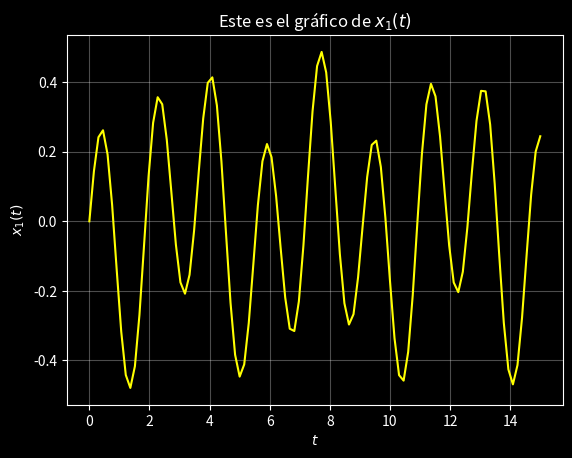
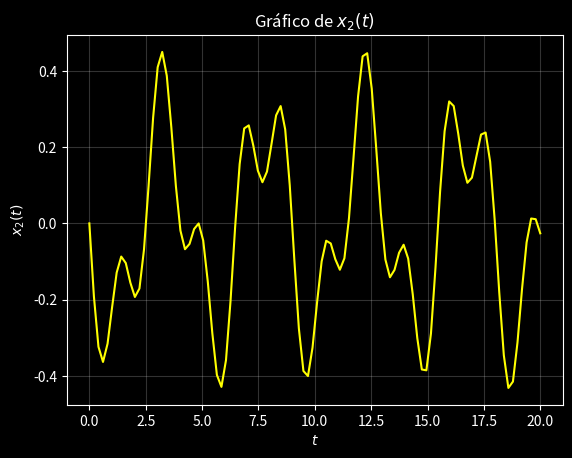

Source code (Python) for these figures, in order: (Note: this script raises an exception after producing the figures.)
import numpy as np 
import matplotlib.pyplot as plt 

plt.style.use('dark_background') 

fig, ax = plt.subplots() 

t = np.linspace(0,15,100)

x1 = -(np.sqrt(2)/10)*np.sin(np.sqrt(2)*t) + (np.sqrt(3)/5)*np.sin(2*np.sqrt(3)*t)

ax.plot(t, x1, color = 'yellow') 

ax.grid(True, alpha = 0.3) 

ax.set(title = r'Este es el gráfico de $x_{1}(t)$', xlabel = r'$t$', ylabel = r'$x_{1}(t)$') 

plt.savefig('gráfico_primer_sol_sist.jpg') 

plt.show()


import numpy as np 
import matplotlib.pyplot as plt 

plt.style.use('dark_background') 

fig, ax = plt.subplots() 

t = np.linspace(0,20,100)

x2 = -(np.sqrt(2)/5)*np.sin(np.sqrt(2)*t) - (np.sqrt(3)/10)*np.sin(2*np.sqrt(3)*t)

ax.plot(t, x2, color = 'yellow') 

ax.grid(True, alpha = 0.2)  

ax.set(title = r'Gráfico de $x_{2}(t)$' , xlabel = r'$t$' , ylabel = r'$x_{2}(t)$' )

plt.savefig('grafico_segunda_solucion.png')

plt.show()

from sympy import *

t = symbols('t', real = True, nonegative = True) 
s = symbols('s', real = True, positive = True) 

x,X,y,Y,f,F,g,G = symbols('x,X,y,Y,f,F,g,G', real = True)

x = Function('x')
y = Function('y')

f = Function('f')
g = Function('g') 

X = Function('X')
Y = Function('Y') 


def L(f):
    return laplace_transform(f,t,s, noconds = True)  

def inv_L(F):
    return inverse_laplace_transform(F,s,t, noconds = True)  

def L_diff(f, f0, f_p0, f_pp0 = 0 , n = 1): # esta función es para calcular transformadas de derivadas
    """
    input:
    f es una variable sinbólica de sympy que representa a la función f(t) a la que se quiere calcular 
      la transformada de alguna de sus derivadas. 
    
    n puede asumir los valores de 0,1,2,3 y representa el orden de la derivada
    """
    F = str(f).upper()
    F = symbols(F) 
    F = Function(F)(s) 
    if n == 0:
        L = F
    elif n == 1:
        L = s*F - f0
    elif n == 2:
        L = s**2*F - s*f0 - f_p0
    elif n == 3:
        L = s**3*F - s**2*f0,-s*f_p0 - f_pp0
    return L 

x1,x2 = symbols('x1,x2')
x1 = Function('x1')
x2 = Function('x2')

X1,X2 = symbols('X1, X2')
X1 = Function('X1')
X2 = Function('X2')

eq1_laplace = Eq(L_diff(x1,0,1, n = 2) + 10*L_diff(x1,0,1,n = 0) - 4*L_diff(x2, 0, -1, n = 0), 0)
eq2_laplace = Eq(-4*L_diff(x1,0,1, n = 0) + L_diff(x2,0,-1,n = 2) + 4*L_diff(x2, 0, -1, 0), 0)

display(eq1_laplace, eq2_laplace) 

sol_laplace = solve([eq1_laplace, eq2_laplace],( X1(s), X2(s) ) ) 
sol_laplace 

X1 = list(sol_laplace.values())[0]  
X2 = list(sol_laplace.values())[1] 

display(X1 = apart(X1), X2 = apart(X2))  


x = inv_L((6/5)/(s**2 + 12))  - inv_L((1/5)/(s**2 + 2))  
y = inv_L() + inv_L()

display(x,y)  





from sympy import *
t = symbols('t', real = True, nonegative = True) 
s = symbols('s', real = True, positive = True) 
x,X,y,Y = symbols('x,X,y,Y', real = True)
x = Function('x')
y = Function('y')

X = Function('X')
Y = Function('Y') 


def L(f):
    return laplace_transform(f,t,s, noconds = True)  

def inv_L(F):
    return inverse_laplace_transform(F,s,t, noconds = True)  

def L_diff(f, f0, f_p0, f_pp0 = 0 , n = 1): # esta función es para calcular transformadas de derivadas
    """
    n puede asumir los valores de 0,1,2,3 y representa el orden de la derivada
    """
    F = str(f).upper()
    F = symbols(F) 
    F = Function(F)(s) 
    if n == 0:
        L = F
    elif n == 1:
        L = s*F - f0
    elif n == 2:
        L = s**2*F - s*f0 - f_p0
    elif n == 3:
        L = s**3*F - s**2*f0,-s*f_p0 - f_pp0
    return L 

eq_1 = Eq( diff(x(t),t,2) + diff(x(t),t) +   diff(y(t),t), 0 )  
eq_2 = Eq( diff(y(t),t,2) + diff(y(t),t) - 4*diff(x(t),t), 0)

eq1_laplace = Eq(L_diff(x, 1, 0, n = 2) + L_diff(x, 1, 0, n = 1) + L_diff(y, -1, 5, n = 1), 0)
eq2_laplace = Eq(L_diff(y, -1, 5, n = 2) + L_diff(y, -1, 5, n = 1) - 4*L_diff(x, 1, 0, 1), 0)

# \begin{align*}
# x'' + x' + y' & = 0 \\
# y'' + y' - 4x' & = 0
# \end{align*}

# $x(0) = 1$, $x'(0) = 0$, $y(0) = -1$, y $y'(0) = 5$. 

display(eq1_laplace, eq2_laplace)  




from sympy import *

t = symbols('t') 
s = symbols('s') 

x,X,y,Y = symbols('x,X,y,Y', real = True)

x = Function('x')
y = Function('y')

X = Function('X')
Y = Function('Y') 


def L(f):
    return laplace_transform(f,t,s, noconds = True)  

def inv_L(F):
    return inverse_laplace_transform(F,s,t, noconds = True)  

def L_diff(f, f0, f_p0, f_pp0 = 0 , n = 1): # esta función es para calcular transformadas de derivadas
    """
    n puede asumir los valores de 0,1,2,3 y representa el orden de la derivada
    """
    F = str(f).upper()
    F = symbols(F) 
    F = Function(F)(s) 
    if n == 0:
        L = F
    elif n == 1:
        L = s*F - f0
    elif n == 2:
        L = s**2*F - s*f0 - f_p0
    elif n == 3:
        L = s**3*F - s**2*f0,-s*f_p0 - f_pp0
    return L 

eq_1 = Eq( diff(x(t),t,2) + diff(x(t),t) +   diff(y(t),t), 0 )  
eq_2 = Eq( diff(y(t),t,2) + diff(y(t),t) - 4*diff(x(t),t), 0)
display(eq_1, eq_2) 

eq1_laplace = Eq(L_diff(x, 1, 0, n = 2) + L_diff(x, 1, 0, n = 1) + L_diff(y, -1, 5, n = 1), 0)
eq2_laplace = Eq(L_diff(y, -1, 5, n = 2) + L_diff(y, -1, 5, n = 1) - 4*L_diff(x, 1, 0, 1), 0)

display(eq1_laplace, eq2_laplace) 

sol_s = solve([eq1_laplace, eq2_laplace],(X(s),Y(s))) 
sol_s
# la función solve nos proporciona un discionario

X = sol_s[X(s)]
X

Y = sol_s[Y(s)]
Y

x_ = inv_L(X)
x_ 

x_ = (sin(2*t) + 2*cos(2*t))*exp(-t)/2
x_ 

y_ = inv_L(Y)
y_ 

y_ = (2*sin(2*t) - cos(2*t))*exp(-t) # eliminé el factos funcion de heaviside
y_ 

from sympy import * 

eq_1 = Eq( diff(x(t),t,2) + diff(x(t),t) +   diff(y(t),t), 0 )  
eq_2 = Eq( diff(y(t),t,2) + diff(y(t),t) - 4*diff(x(t),t), 0 )

eq_1.subs({x(t):x_, y(t):y_}).simplify() 

eq_2.subs({x(t):x_, y(t):y_}).simplify() 

x_.subs({t:0})

diff(x_,t).subs({t:0}) 

y_.subs({t:0})  

diff(y_,t).subs({t:0}) 

from sympy import DiracDelta
from scipy import integrate


DiracDelta(0) 

import numpy as np 
import matplotlib.pyplot as plt 

fig = plt.figure(figsize = (20,10))
ax1 = fig.add_subplot(1,2,1)

ax2 = fig.add_subplot(1,2,2)

t = np.linspace(0,8,100) 

x_ = (np.sin(2*t) + 2*np.cos(2*t))*np.exp(-t)/2
y_ = (2*np.sin(2*t) - np.cos(2*t))*np.exp(-t)

ax1.plot(t, x_ )
ax1.plot([0,8],[0,0], alpha = 0.8 )    # eje t
ax1.grid()
ax1.set(title = r'Gráfico de la primera función solución $x(t)$')


ax2.plot(t, y_ )
ax2.grid()
ax2.set(title = r'Gráfico de la segunda función solución $y(t)$')
ax2.plot([0,8],[0,0], alpha = 0.8 )    # eje t

plt.savefig('solu_sistema_laplace.png')

plt.show() 

def L_diff(f, f0, fp0, fpp0 = 0 , n = 1): # esta función es para calcular transformadas de derivadas
    """
    f es la variable simbólica de sympy con la que denota el usiario a la función f(t) 
      a la que quiere calcularle la transformada de la derivada de orden n de ella
    n puede asumir los valores de 0,1,2,3 y representa el orden de la derivada
    """
    F = str(f).upper()
    F = symbols(F) 
    F = Function(F)(s) 
    if n == 0:
        L = F
    elif n == 1:
        L = s*F - f0
    elif n == 2:
        L = s**2*F - s*f0 - fp0
    elif n == 3:
        L = s**3*F - s**2*f0,-s*fp0 - fpp0
    return L 

from sympy import *
t = symbols('t', real = True, nonegative = True) 
Heaviside(t) 